The GitHub repository codewithadityard/Alzheimers-MRI-Classification contains a labelled image folder "Alzhiemer - MRI Scan" with 2 categories: mild demented, moderate demented. Examples follow, each with its label.

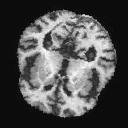
Label: mild demented

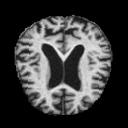
Label: moderate demented

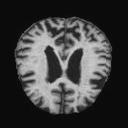
Label: moderate demented

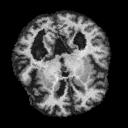
Label: mild demented

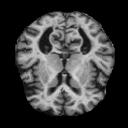
Label: mild demented

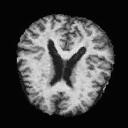
Label: mild demented
